Run: headless pygame with SDL's dummy video driver; simulated clock (each Clock.tick advances the game by its frame time, no real sleeping); random seed 0; keys injected as events and as key.get_pressed() state; no mouse input.
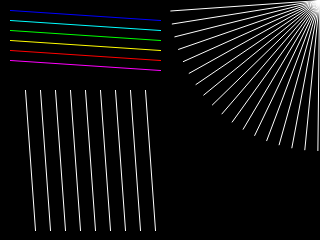
Frame 1 of 4 · flips 1–60 · no input
Frame 2 of 4 · flips 61–180 · tapped SPACE, RETURN · held RIGHT (→), D · screen unchanged from frame 1, image omitted
Frame 3 of 4 · flips 181–300 · held DOWN (↓), S · screen unchanged from frame 2, image omitted
Frame 4 of 4 · flips 301–420 · held LEFT (←), A, UP (↑), W · screen unchanged from frame 3, image omitted

The pygame program that drew these frames:

#!/usr/bin/python
# vim: set fileencoding=utf-8

# Demonstrační příklady využívající knihovnu Pygame

# Příklad číslo 9: vykreslení úseček různé barvy a sklonu
#                  s použitím jednoduchého antialiasingu.

#
#  (C) Copyright 2020  Pavel Tisnovsky
#
#  All rights reserved. This program and the accompanying materials
#  are made available under the terms of the Eclipse Public License v1.0
#  which accompanies this distribution, and is available at
#  http://www.eclipse.org/legal/epl-v10.html
#
#  Contributors:
#      Pavel Tisnovsky
#

import math
import sys

import pygame

# Nutno importovat kvůli konstantám QUIT atd.
from pygame.locals import K_ESCAPE, KEYDOWN, QUIT

# Velikost okna aplikace
WIDTH = 320
HEIGHT = 240

# Inicializace knihovny Pygame
pygame.init()

clock = pygame.time.Clock()

# Vytvoření okna pro vykreslování
display = pygame.display.set_mode([WIDTH, HEIGHT])

# Nastavení titulku okna
pygame.display.set_caption("Pygame test #9")

# Konstanty s n-ticemi představujícími základní barvy
BLACK = (0, 0, 0)
BLUE = (0, 0, 255)
CYAN = (0, 255, 255)
GREEN = (0, 255, 0)
YELLOW = (255, 255, 0)
RED = (255, 0, 0)
MAGENTA = (255, 0, 255)
WHITE = (255, 255, 255)

# Vyplnění plochy okna černou barvou
display.fill(BLACK)

# Vykreslení čar různou barvou
pygame.draw.aaline(display, BLUE, (10, 10), (160, 20))
pygame.draw.aaline(display, CYAN, (10, 20), (160, 30))
pygame.draw.aaline(display, GREEN, (10, 30), (160, 40))
pygame.draw.aaline(display, YELLOW, (10, 40), (160, 50))
pygame.draw.aaline(display, RED, (10, 50), (160, 60))
pygame.draw.aaline(display, MAGENTA, (10, 60), (160, 70))

# Vykreslení čar s různým sklonem
for i in range(1, 90, 5):
    # převod ze stupňů na radiány
    angle = math.radians(i)
    radius = 150
    # výpočet koncových bodů úseček
    x = radius * math.sin(math.radians(i))
    y = radius * math.cos(math.radians(i))
    # vykreslení jedné úsečky, blend je nastaveno na True
    pygame.draw.aaline(display, WHITE, (WIDTH - 1, 0), (WIDTH - x, y), True)

# Vykreslení čar s jednotnou šířkou
for i in range(1, 10):
    pygame.draw.aaline(display, WHITE, (10 + i * 15, 90), (20 + i * 15, 230), False)


# Hlavní herní smyčka
while True:
    # Načtení a zpracování všech událostí z fronty
    for event in pygame.event.get():
        if event.type == QUIT:
            pygame.quit()
            sys.exit()
        if event.type == KEYDOWN and event.key == K_ESCAPE:
            pygame.quit()
            sys.exit()

    pygame.display.update()
    clock.tick(20)

# finito
